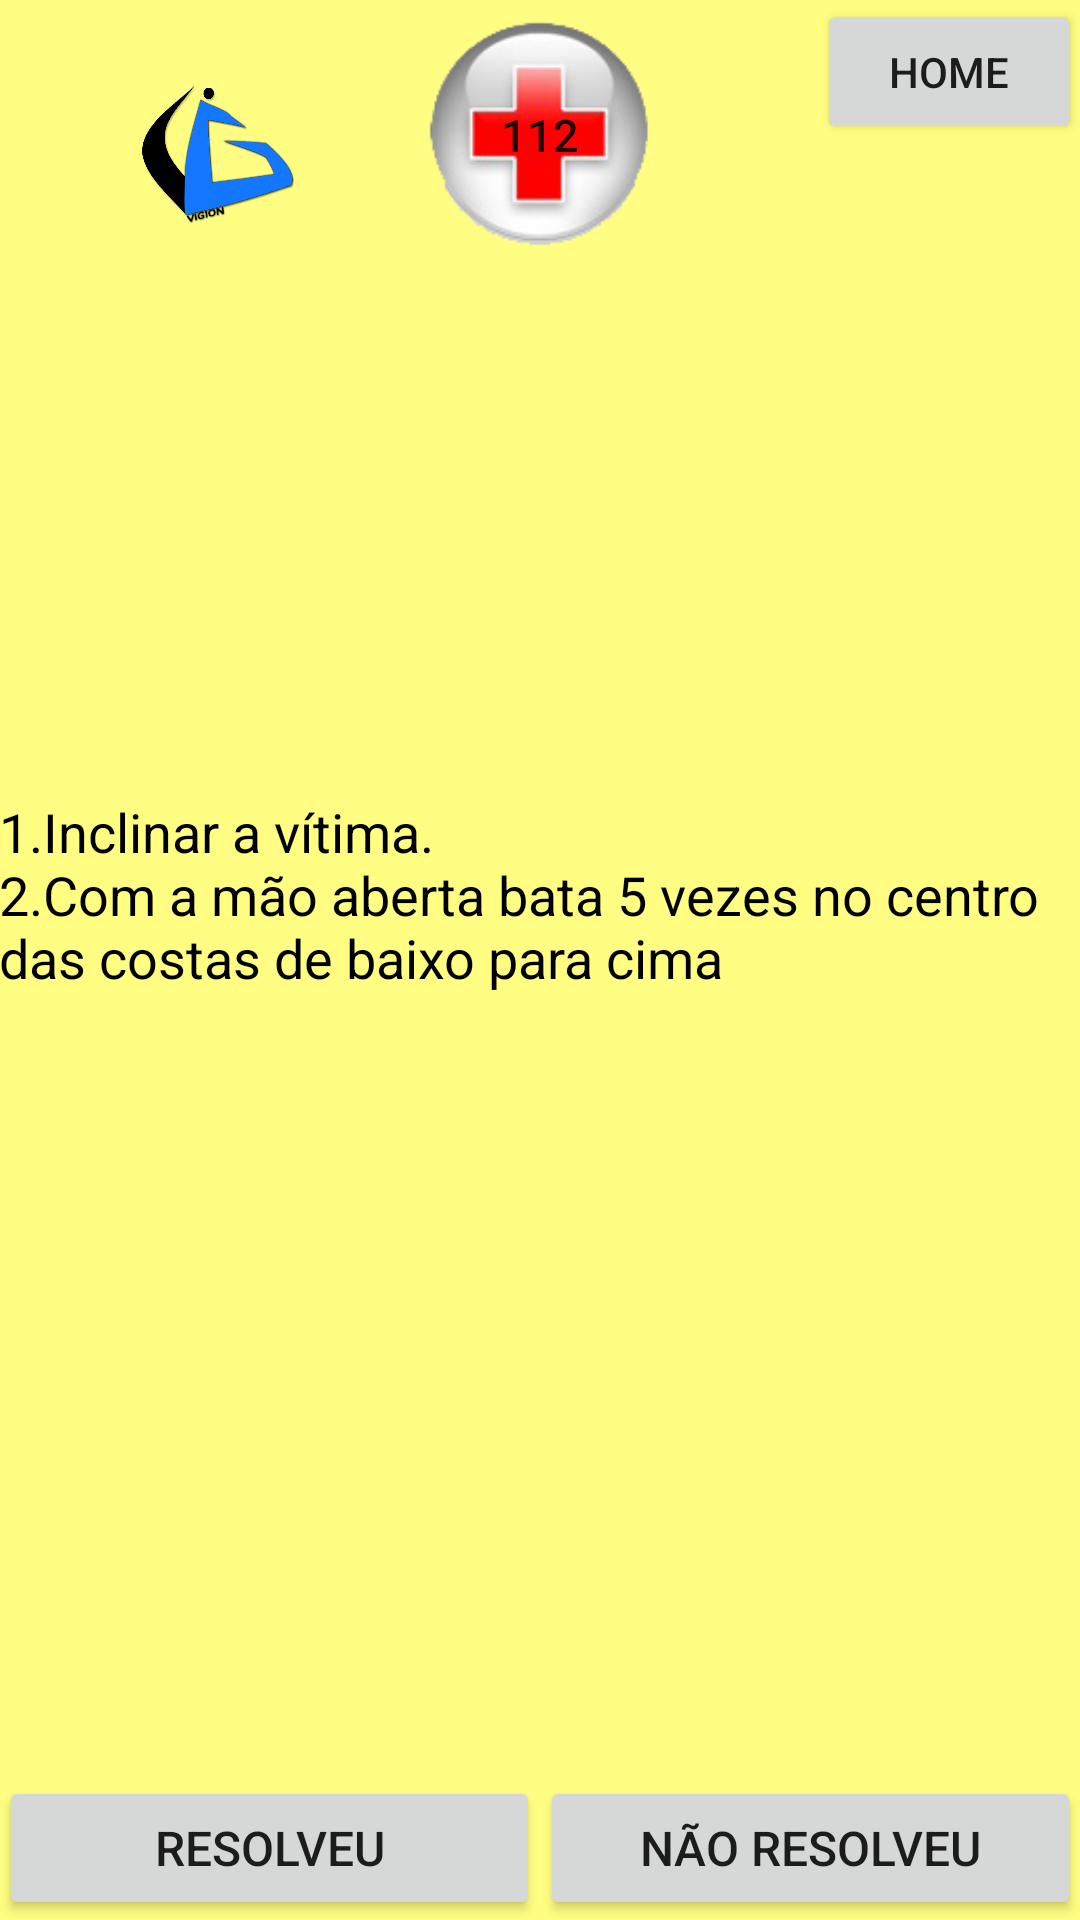

This screen was rendered from an Android layout file. Write that file and the resources it references.
<!-- AndroidManifest.xml: application theme AppTheme -->
<!-- res/layout/activity_eng_dar_pancadas_nas_costas.xml -->
<RelativeLayout xmlns:android="http://schemas.android.com/apk/res/android"
    xmlns:tools="http://schemas.android.com/tools" android:layout_width="match_parent"
    android:layout_height="match_parent" android:paddingLeft="@dimen/activity_horizontal_margin"
    android:paddingRight="@dimen/activity_horizontal_margin"
    android:paddingTop="@dimen/activity_vertical_margin"
    android:paddingBottom="@dimen/activity_vertical_margin"
    tools:context="com.example.vss.suportebasicodevida5.eng_dar_pancadas_nas_costas"
    android:background="#fffffe82">

    <Button
        android:layout_width="90dp"
        android:layout_height="90dp"
        android:text="@string/emergencia"
        android:id="@+id/buttonEmergencia"
        android:onClick="onCLickChange2Activity"
        android:background="@drawable/medicina_em_png_queroimagem_ceica_crispim_2_transparente"
        android:textSize="15dp"
        android:layout_alignParentTop="true"
        android:layout_centerHorizontal="true" />

    <LinearLayout
        android:orientation="horizontal"
        android:layout_width="fill_parent"
        android:layout_height="wrap_content"
        android:layout_centerHorizontal="true"

        android:layout_alignParentBottom="true"
        android:id="@+id/linearLayout">

        <Button
            android:layout_width="match_parent"
            android:layout_height="wrap_content"
            android:text="@string/resolveu"
            android:id="@+id/buttonResolveu"
            android:onClick="onCLickChange2Activity"
            android:layout_alignParentBottom="true"
            android:layout_alignParentLeft="true"
            android:layout_alignParentStart="true"
            android:layout_gravity="left|bottom"
            android:layout_weight="1"
            android:textSize="16sp" />

        <Button
            android:layout_width="match_parent"
            android:layout_height="wrap_content"
            android:text="@string/nao_resolveu"
            android:id="@+id/buttonNaoResolveu"
            android:layout_alignParentBottom="true"
            android:layout_alignParentRight="true"
            android:layout_alignParentEnd="true"
            android:onClick="onCLickChange2Activity"
            android:layout_gravity="right|bottom"
            android:layout_weight="1"
            android:textSize="16sp" />

    </LinearLayout>

    <Button
        android:layout_width="wrap_content"
        android:layout_height="wrap_content"
        android:text="@string/home"
        android:id="@+id/buttonHome"
        android:onClick="onCLickChange2Activity"
        android:layout_alignParentTop="true"
        android:layout_alignParentRight="true"
        android:layout_alignParentEnd="true" />

    <ImageView
        android:layout_width="90dp"
        android:layout_height="90dp"
        android:id="@+id/imageViewVSS"
        android:layout_alignParentTop="true"
        android:layout_alignParentLeft="true"
        android:layout_alignParentStart="true"
        android:background="@drawable/vigion_logo"
        android:layout_alignBottom="@+id/buttonEmergencia"
        android:layout_toLeftOf="@+id/buttonEmergencia"
        android:layout_toStartOf="@+id/buttonEmergencia" />

    <RelativeLayout
        android:layout_width="fill_parent"
        android:layout_height="fill_parent"
        android:layout_below="@+id/buttonEmergencia"
        android:layout_above="@+id/linearLayout"
        android:layout_alignParentRight="true"
        android:layout_alignParentEnd="true"
        android:layout_alignParentLeft="true"
        android:layout_alignParentStart="true">

        <ImageView
            android:layout_width="200dp"
            android:layout_height="175dp"
            android:id="@+id/imageView"
            android:layout_alignParentTop="true"
            android:layout_centerHorizontal="true" />

        <TextView
            android:layout_width="wrap_content"
            android:layout_height="wrap_content"
            android:textAppearance="?android:attr/textAppearanceMedium"
            android:text="@string/pacadasintercostais"
            android:id="@+id/textView"
            android:layout_alignParentBottom="true"
            android:textColor="#ff000000"
            android:layout_below="@+id/imageView" />

    </RelativeLayout>
</RelativeLayout>
<!-- resources referenced by this layout -->
<resources>
  <!-- drawable medicina_em_png_queroimagem_ceica_crispim_2_transparente: png bitmap (drawable-mdpi, 13470 bytes) -->
  <!-- drawable vigion_logo: png bitmap (drawable-mdpi, 108685 bytes) -->
  <string name="emergencia">112</string>
  <string name="home">HOME</string>
  <string name="nao_resolveu">Não Resolveu</string>
  <string name="pacadasintercostais">1.Inclinar a vítima.\n2.Com a mão aberta bata 5 vezes no centro das costas de baixo para cima</string>
  <string name="resolveu">Resolveu</string>
  <style name="AppTheme" parent="Theme.AppCompat.Light.NoActionBar">
          
      </style>
</resources>
